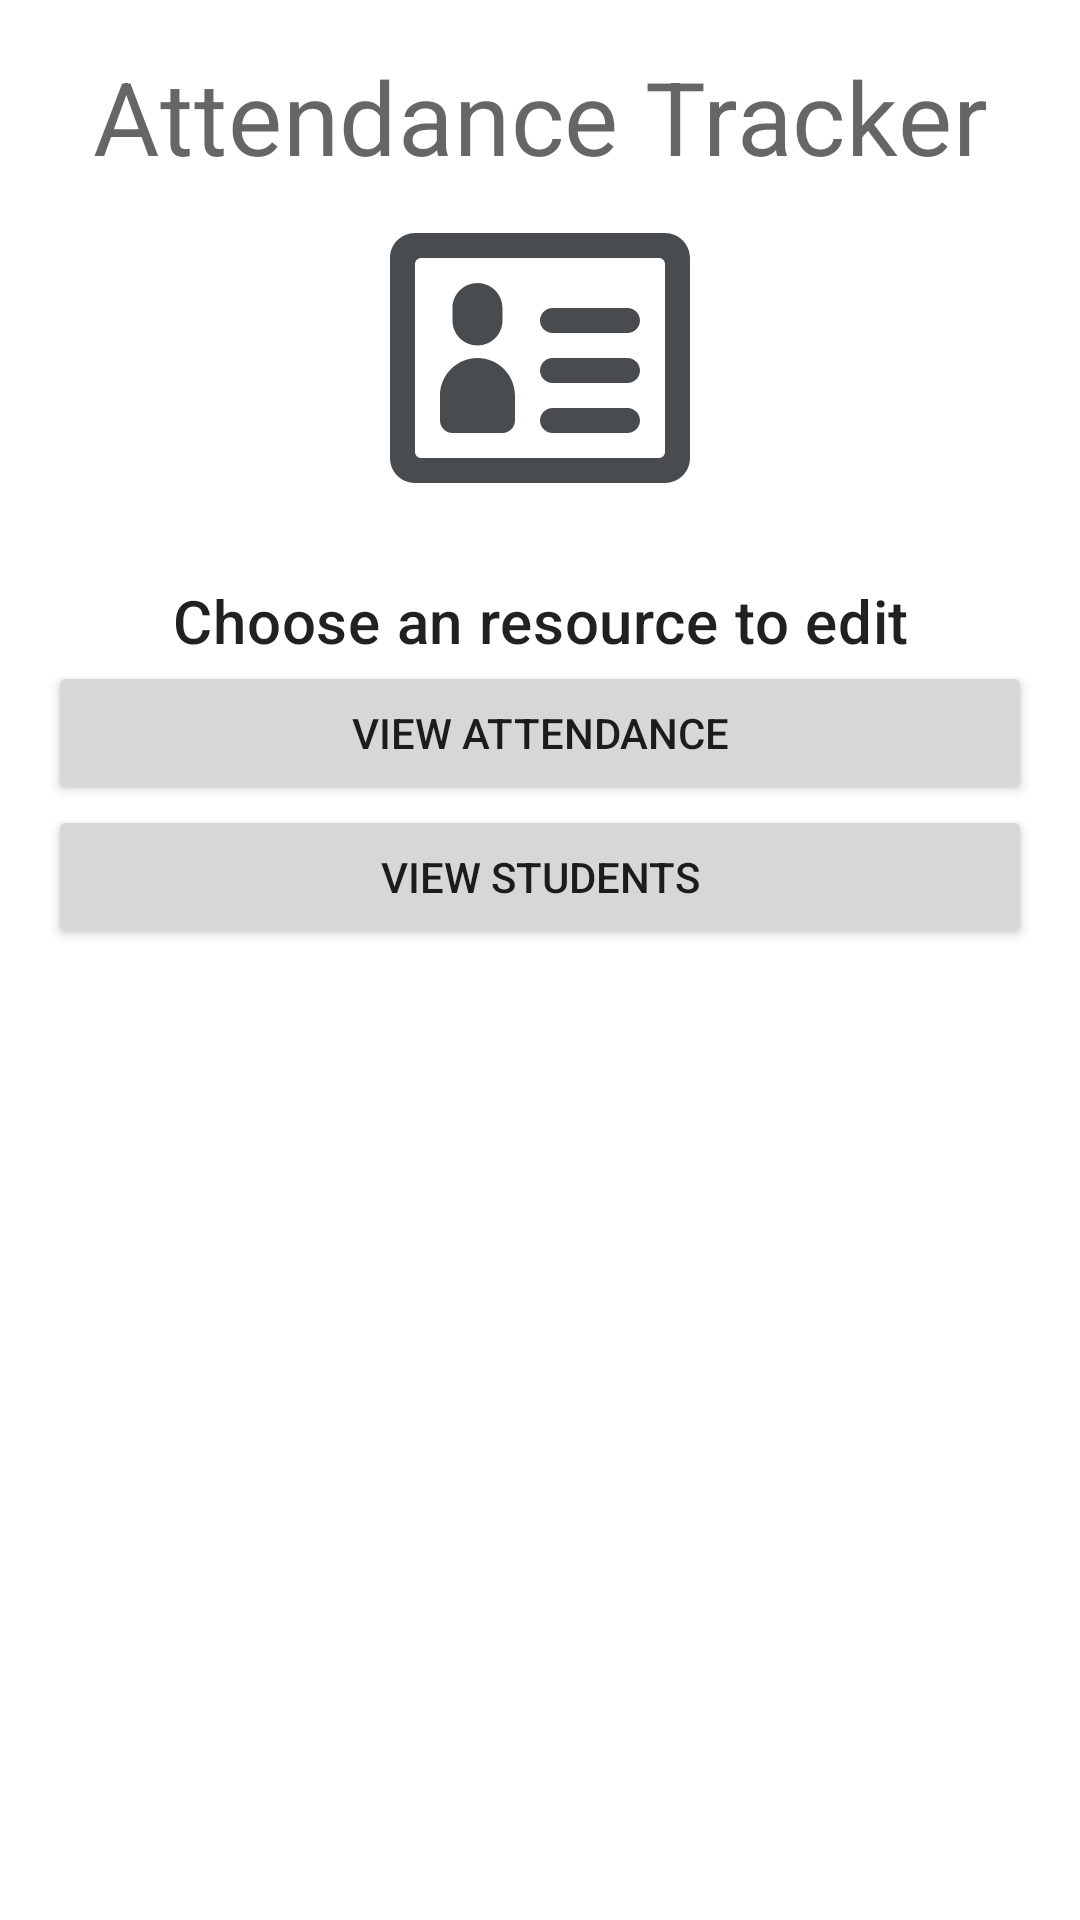

Write the Android layout XML for this screen, with the resource values it uses.
<!-- AndroidManifest.xml: application theme Theme.AttendanceTracker -->
<!-- res/layout/fragment_home_screen.xml -->
<?xml version="1.0" encoding="utf-8"?>
<LinearLayout xmlns:android="http://schemas.android.com/apk/res/android"
    xmlns:tools="http://schemas.android.com/tools"
    android:layout_width="match_parent"
    android:layout_height="match_parent"
    xmlns:app="http://schemas.android.com/apk/res-auto"
    android:padding="16dp"
    app:layout_anchorGravity="center"
    android:orientation="vertical">
    <TextView
        android:gravity="center"
        android:layout_width="match_parent"
        android:layout_height="wrap_content"
        android:textAppearance="?attr/textAppearanceHeadline4"
        android:text="@string/app_title" />


    <androidx.constraintlayout.widget.ConstraintLayout
        android:layout_width="match_parent"
        android:layout_height="wrap_content"
        android:padding="8dp">

        <ImageView
            android:id="@+id/list_item_image"
            android:layout_width="wrap_content"
            android:layout_height="wrap_content"
            app:layout_constraintEnd_toEndOf="parent"
            app:layout_constraintStart_toStartOf="parent"
            app:layout_constraintTop_toTopOf="parent"
            app:srcCompat="@drawable/ic_attendance_image"
            tools:layout_editor_absoluteY="8dp" />

    </androidx.constraintlayout.widget.ConstraintLayout>

    <TextView
        android:layout_marginTop="16dp"
        android:gravity="center"
        android:layout_width="match_parent"
        android:layout_height="wrap_content"
        android:textAppearance="?attr/textAppearanceHeadline6"
        android:text="@string/app_choose" />

    <Button
        android:id="@+id/view_attendance"
        android:layout_width="match_parent"
        android:layout_height="wrap_content"
        android:text="@string/view_attendance"/>

    <Button
        android:id="@+id/view_student"
        android:layout_width="match_parent"
        android:layout_height="wrap_content"
        android:text="@string/view_student"/>
</LinearLayout>
<!-- resources referenced by this layout -->
<resources>
  <!-- drawable ic_attendance_image (drawable) -->
  <vector xmlns:android="http://schemas.android.com/apk/res/android"
      android:width="100dp"
      android:height="100dp"
      android:viewportWidth="24"
      android:viewportHeight="24">
    <path
        android:pathData="M7,11c-1.1,0 -2,-0.9 -2,-2L5,8c0,-1.1 0.9,-2 2,-2s2,0.9 2,2v1c0,1.1 -0.9,2 -2,2zM5,17.993L9,18c0.55,0 1,-0.45 1,-1v-2c0,-1.65 -1.35,-3 -3,-3s-3,1.35 -3,3v2c0,0.552 0.448,0.993 1,0.993zM19,18h-6c-0.553,0 -1,-0.447 -1,-1s0.447,-1 1,-1h6c0.553,0 1,0.447 1,1s-0.447,1 -1,1zM19,14h-6c-0.553,0 -1,-0.448 -1,-1s0.447,-1 1,-1h6c0.553,0 1,0.448 1,1s-0.447,1 -1,1zM19,10h-6c-0.553,0 -1,-0.448 -1,-1s0.447,-1 1,-1h6c0.553,0 1,0.448 1,1s-0.447,1 -1,1z"
        android:fillColor="#494c4e"/>
    <path
        android:pathData="M22,2L2,2C0.9,2 0,2.9 0,4v16c0,1.1 0.9,2 2,2h20c1.1,0 2,-0.9 2,-2L24,4c0,-1.1 -0.9,-2 -2,-2zM22,19.5c0,0.28 -0.22,0.5 -0.5,0.5h-19c-0.28,0 -0.5,-0.22 -0.5,-0.5v-15c0,-0.28 0.22,-0.5 0.5,-0.5h19c0.28,0 0.5,0.22 0.5,0.5v15z"
        android:fillColor="#494c4e"/>
  </vector>
  <string name="app_choose">Choose an resource to edit</string>
  <string name="app_title">Attendance Tracker</string>
  <string name="view_attendance">View Attendance</string>
  <string name="view_student">View Students</string>
  <style name="Theme.AttendanceTracker" parent="Theme.MaterialComponents.DayNight.DarkActionBar">
          <item name="colorPrimary">@color/purple_500</item>
          <item name="colorPrimaryVariant">@color/purple_700</item>
          <item name="colorOnPrimary">@color/white</item>
          
          <item name="colorSecondary">@color/teal_200</item>
          <item name="colorSecondaryVariant">@color/teal_700</item>
          <item name="colorOnSecondary">@color/black</item>
          
          <item name="android:statusBarColor">?attr/colorPrimaryVariant</item>
      </style>
  <!-- not gathered from this repository: default colours our renderer supplied (Android Studio template values) -->
  <color name="purple_500">#FF6200EE</color>
  <color name="purple_700">#FF3700B3</color>
  <color name="teal_200">#FF03DAC5</color>
  <color name="teal_700">#FF018786</color>
  <color name="black">#FF000000</color>
  <color name="white">#FFFFFFFF</color>
</resources>
